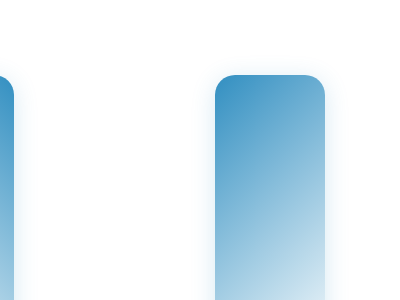

Give the HTML and CSS whose rendering is this image.

<!DOCTYPE html>
<html lang="en"></html>
<head>
    <meta charset="UTF-8">
    <title>CSS Battle Example</title>
    <style>
        * {
            --b: #fff;
            background: radial-gradient(1q, #328FC1 25px, var(--b));
            box-sizing: border-box;
            margin: 0;
            padding: 0;
            font-family: Arial, sans-serif;
        }
        * * {
            --b: #fff 0 127q, #328FC1;
            margin: 75px 75px 295px 215px;
            -webkit-box-reflect: left 201px;
            border-radius: 20px;
            box-shadow: 0 4px 24px rgba(50,143,193,0.2);
            transition: box-shadow 0.3s, transform 0.3s;
        }
        * *:hover {
            box-shadow: 0 8px 32px rgba(50,143,193,0.4);
            transform: scale(1.03);
        }
        body {
            min-height: 100vh;
            display: flex;
            align-items: center;
            justify-content: center;
            background: linear-gradient(135deg, #328FC1 0%, #fff 100%);
        }
    </style>
</head>
</body>
</html>